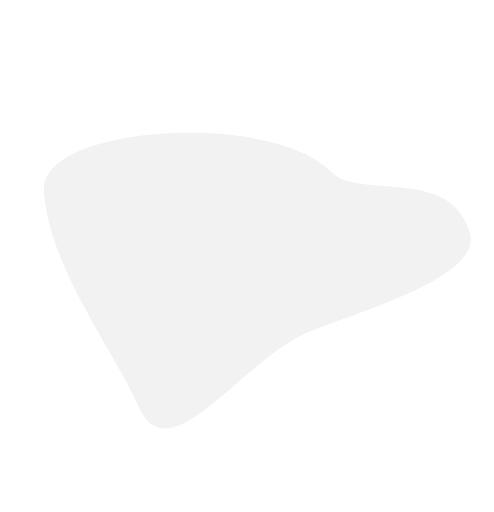
t = 0.00 s
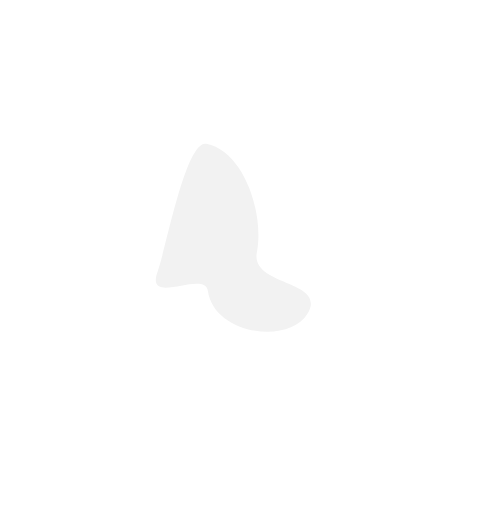
t = 1.50 s
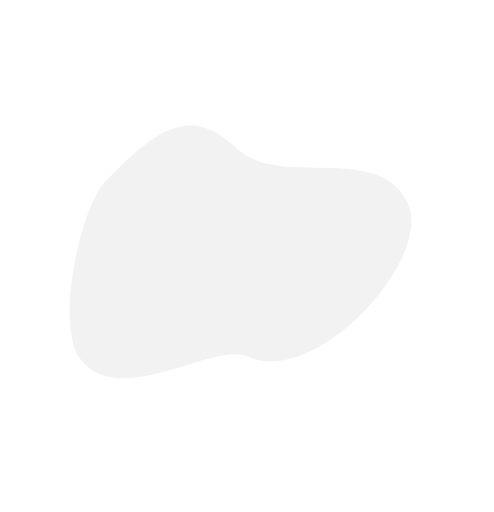
t = 3.50 s
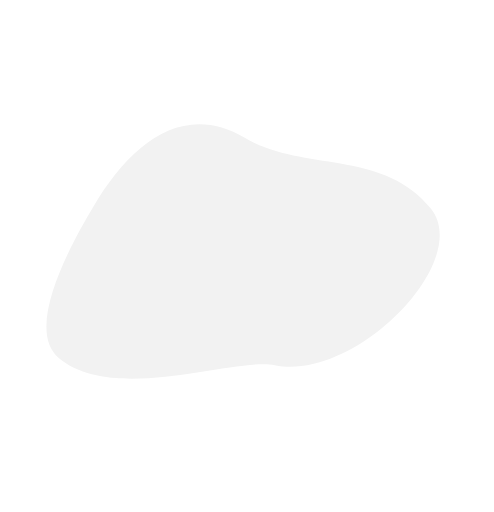
t = 5.00 s
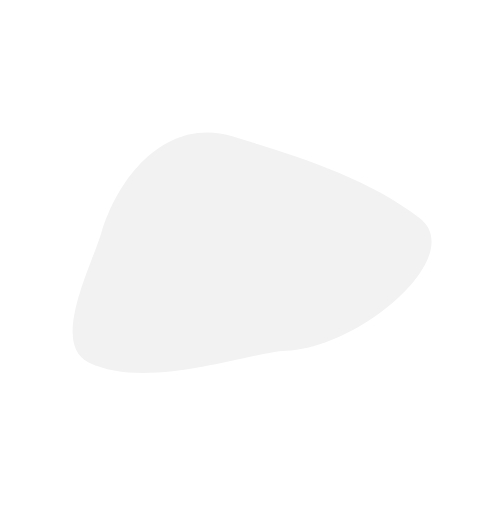
t = 6.50 s
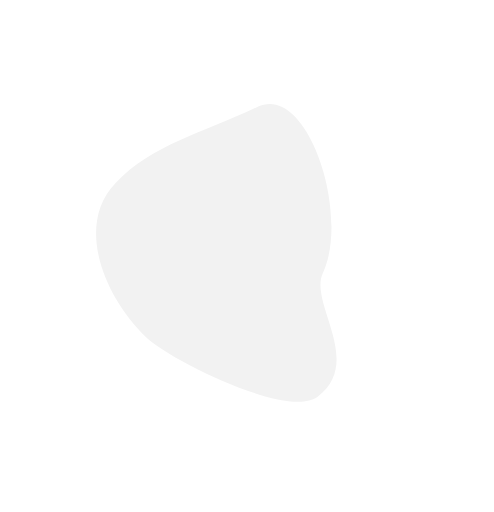
t = 8.50 s

The animated SVG that drew these frames (rendered in a browser with its animation timeline set to each time). Animation: 1 SMIL element (animate=1); one cycle of 10.00 s, repeats indefinitely.

<svg width="674" height="698" viewBox="0 0 674 698" fill="none" xmlns="http://www.w3.org/2000/svg">
    <path d="M541 339C541 438.135 429.135 475 330 475C230.865 475 131 453.635 131 354.5C131 308.607 73.6653 239.737 102 208C134.872 171.181 264.758 189 318 189C417.135 189 541 239.865 541 339Z" fill="transparent"/>
    <path d="M560 343C560 442.135 506.135 439 407 439C307.865 439 112 496.135 112 397C112 351.107 158.665 205.737 187 174C219.872 137.181 276.758 223 330 223C429.135 223 560 243.865 560 343Z" fill="transparent"/>
    <path d="M452 204C452 295 551.135 507 452 507C352.865 507 169 542.135 169 443C169 397.107 34.6654 355.737 63 324C95.8722 287.181 115.758 174 169 174C268.135 174 452 104.865 452 204Z" fill="transparent"/>
    <path d="M404 273C404 364 575 387 539 484C506.711 571 265 557 228 451C209.5 398 57.6032 484 73 387C83 324 182.758 110 236 110C335.135 110 404 173.865 404 273Z" fill="transparent"/>
    <path d="M294 177C372.303 223.364 496.95 127.025 562.074 207.423C620.484 279.533 485.061 520.169 375 498C319.969 486.916 196.621 585.67 121 523C71.8851 482.297 85.8733 338.814 113 293C163.509 207.697 208.697 126.491 294 177Z" fill="transparent"/>
    <path d="M375 199C453.303 245.364 547.876 279.602 613 360C671.41 432.109 485.061 520.169 375 498C319.969 486.916 115.621 516.67 40 454C-9.11484 413.297 114.873 315.814 142 270C192.509 184.697 289.697 148.491 375 199Z" fill="transparent"/>
    <path d="M147 147C227.405 104.385 346.323 120.512 448.888 106.896C540.879 94.6838 513.332 336.669 437 419C398.834 460.166 456.917 583.18 364 615C303.652 635.667 151.32 508.811 126.387 461.768C79.9622 374.175 59.4068 193.424 147 147Z" fill="transparent"/>
    
    <path d="M190 556C152.673 473.008 66.9563 364.231 60 261C53.7609 168.412 373.366 151.998 450.59 233.493C489.202 274.241 615.714 224.233 641.46 319.013C658.182 380.571 466.557 432.161 418 454C327.589 494.664 230.664 646.411 190 556Z" fill="#F2F2F2">
        <animate
           attributeName="d" 
           dur="10s"
           repeatCount="indefinite"
           values="M190 556C152.673 473.008 66.9563 364.231 60 261C53.7609 168.412 373.366 151.998 450.59 233.493C489.202 274.241 615.714 224.233 641.46 319.013C658.182 380.571 466.557 432.161 418 454C327.589 494.664 230.664 646.411 190 556Z;
           
           M404 273C404 364 575 387 539 484C506.711 571 265 557 228 451C209.5 398 57.6032 484 73 387C83 324 182.758 110 236 110C335.135 110 404 173.865 404 273Z;
           M294 177C372.303 223.364 496.95 127.025 562.074 207.423C620.484 279.533 485.061 520.169 375 498C319.969 486.916 196.621 585.67 121 523C71.8851 482.297 85.8733 338.814 113 293C163.509 207.697 208.697 126.491 294 177Z;
           M375 199C453.303 245.364 547.876 279.602 613 360C671.41 432.109 485.061 520.169 375 498C319.969 486.916 115.621 516.67 40 454C-9.11484 413.297 114.873 315.814 142 270C192.509 184.697 289.697 148.491 375 199Z;
           M147 147C227.405 104.385 346.323 120.512 448.888 106.896C540.879 94.6838 513.332 336.669 437 419C398.834 460.166 456.917 583.18 364 615C303.652 635.667 151.32 508.811 126.387 461.768C79.9622 374.175 59.4068 193.424 147 147Z;
           M190 556C152.673 473.008 66.9563 364.231 60 261C53.7609 168.412 373.366 151.998 450.59 233.493C489.202 274.241 615.714 224.233 641.46 319.013C658.182 380.571 466.557 432.161 418 454C327.589 494.664 230.664 646.411 190 556Z;"
        />
    </path>
</svg>
